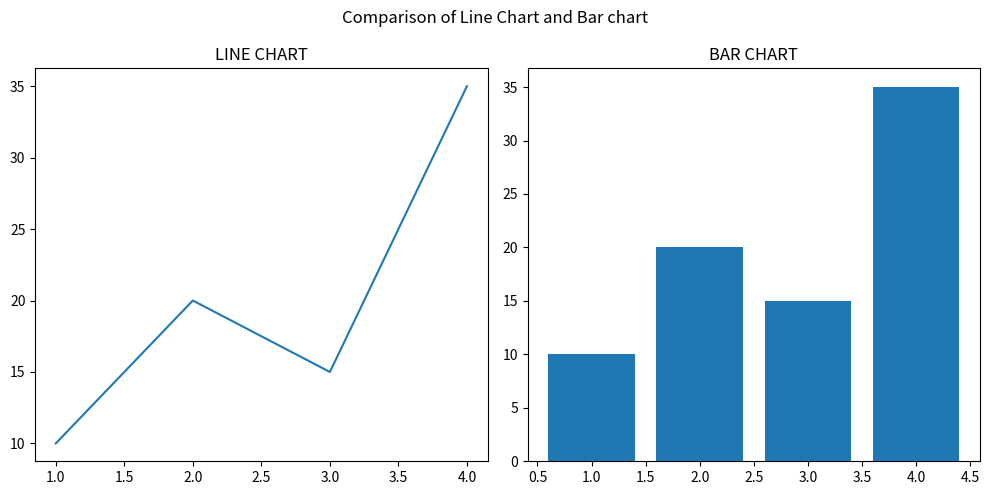

Source code (Python):
import matplotlib.pyplot as plt
x = [1,2,3,4]
y = [10,20,15,35]

fig, ax = plt.subplots(1,2 ,figsize = (10,5))

ax[0].plot(x,y)
ax[0].set_title('LINE CHART')

ax[1].bar(x,y)
ax[1].set_title('BAR CHART')
fig.suptitle("Comparison of Line Chart and Bar chart")
plt.tight_layout()
plt.savefig('comparison.png', dpi = 300, bbox_inches = 'tight')
plt.show()
plt.close()

#now we have to save the chart as a file 
#sentax ---- savefig(filename.Extension , dpi(Dot per inches) = 'value', bbox_inches = 'tight') ------ dpi means image resolution 
